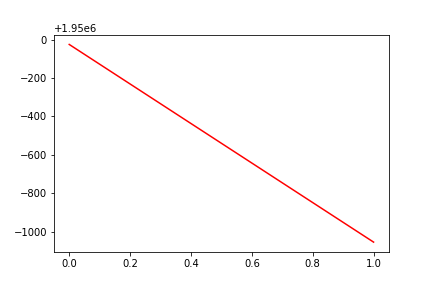

The table this chart was drawn from, first rows:
, date, assets
0, 0, 1949975
1, 20190409, 1948945
